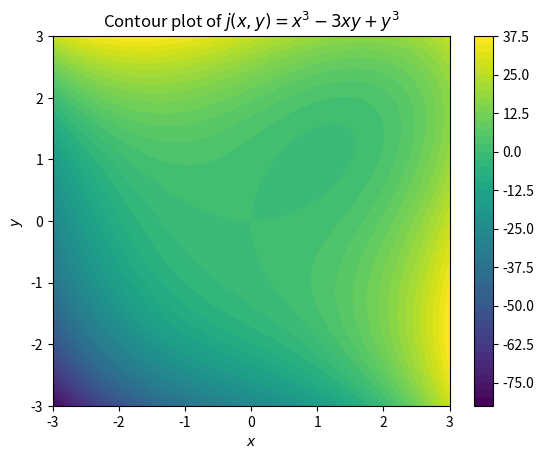

Python code for this plot:
#the second graph (e) is lowk not generating on my screen, but I know the code works for sure bc it has before. do with that what u will...
import sympy as sp

# Define the symbols
x, y = sp.symbols('x y')

# Define the function f(x, y)
f = sp.exp(x) * sp.sin(y) + y**3

# Compute the first partial derivatives
df_dx = sp.diff(f, x)  # Partial derivative with respect to x
df_dy = sp.diff(f, y)  # Partial derivative with respect to y

# Display the results
print("∂f/∂x:", df_dx)
print("∂f/∂y:", df_dy)

#b
# Define the function g(x, y)
g = x**2 * y + x * y**2

# Compute the gradient vector (partial derivatives with respect to x and y)
grad_g_x = sp.diff(g, x)  # Partial derivative with respect to x
grad_g_y = sp.diff(g, y)  # Partial derivative with respect to y

# Evaluate the gradient at the point (1, -1)
grad_g_x_at_point = grad_g_x.subs({x: 1, y: -1})
grad_g_y_at_point = grad_g_y.subs({x: 1, y: -1})

# Gradient vector at (1, -1)
gradient_at_point = (grad_g_x_at_point, grad_g_y_at_point)

# Compute the magnitude of the gradient vector
magnitude = sp.sqrt(grad_g_x_at_point**2 + grad_g_y_at_point**2)

# Display the results
print("Gradient vector at (1, -1):", gradient_at_point)
print("Magnitude of the gradient at (1, -1):", magnitude)

#c
import sympy as sp

# Define the symbols
x, y = sp.symbols('x y')

# Define the function h(x, y)
h = sp.ln(x**2 + y**2)

# Compute the second partial derivatives
d2h_dx2 = sp.diff(h, x, x)  # Second partial derivative with respect to x
d2h_dy2 = sp.diff(h, y, y)  # Second partial derivative with respect to y
d2h_dxdy = sp.diff(h, x, y)  # Mixed partial derivative

# Display the results
print("∂²h/∂x²:", d2h_dx2)
print("∂²h/∂y²:", d2h_dy2)
print("∂²h/∂x∂y:", d2h_dxdy)

# Symmetry of mixed partial derivatives
print("\nSymmetry Check:")
print("∂²h/∂x∂y = ∂²h/∂y∂x:", sp.diff(h, x, y) == sp.diff(h, y, x))

#d
import sympy as sp
import numpy as np
import matplotlib.pyplot as plt

# Define the symbols and function
x, y = sp.symbols('x y')
j = x**3 - 3*x*y + y**3

# Convert the SymPy expression to a numerical function
j_func = sp.lambdify((x, y), j, 'numpy')

# Create a grid of x and y values and evaluate j on this grid
x_vals = np.linspace(-3, 3, 400)
y_vals = np.linspace(-3, 3, 400)
X, Y = np.meshgrid(x_vals, y_vals)
Z = j_func(X, Y)

# Plot the contour
plt.contourf(X, Y, Z, levels=50, cmap='viridis')
plt.colorbar()
plt.title('Contour plot of $j(x, y) = x^3 - 3xy + y^3$')
plt.xlabel('$x$')
plt.ylabel('$y$')
plt.show()
#im geeking over contour plot isnt it quite nice?

#e
import sympy as sp

# Define the symbols
x, y = sp.symbols('x y')

# Define the function h(x, y)
h = x**3 + y**3 - 3*x*y

# Compute the second partial derivatives
d2h_dx2 = sp.diff(h, x, x)  # Second partial derivative with respect to x
d2h_dy2 = sp.diff(h, y, y)  # Second partial derivative with respect to y
d2h_dxdy = sp.diff(h, x, y)  # Mixed partial derivative

# Display the results
print("∂²h/∂x²:", d2h_dx2)
print("∂²h/∂y²:", d2h_dy2)
print("∂²h/∂x∂y:", d2h_dxdy)

# Symmetry Check
print("\nSymmetry Check:")
print("∂²h/∂x∂y = ∂²h/∂y∂x:", sp.diff(h, x, y) == sp.diff(h, y, x))
